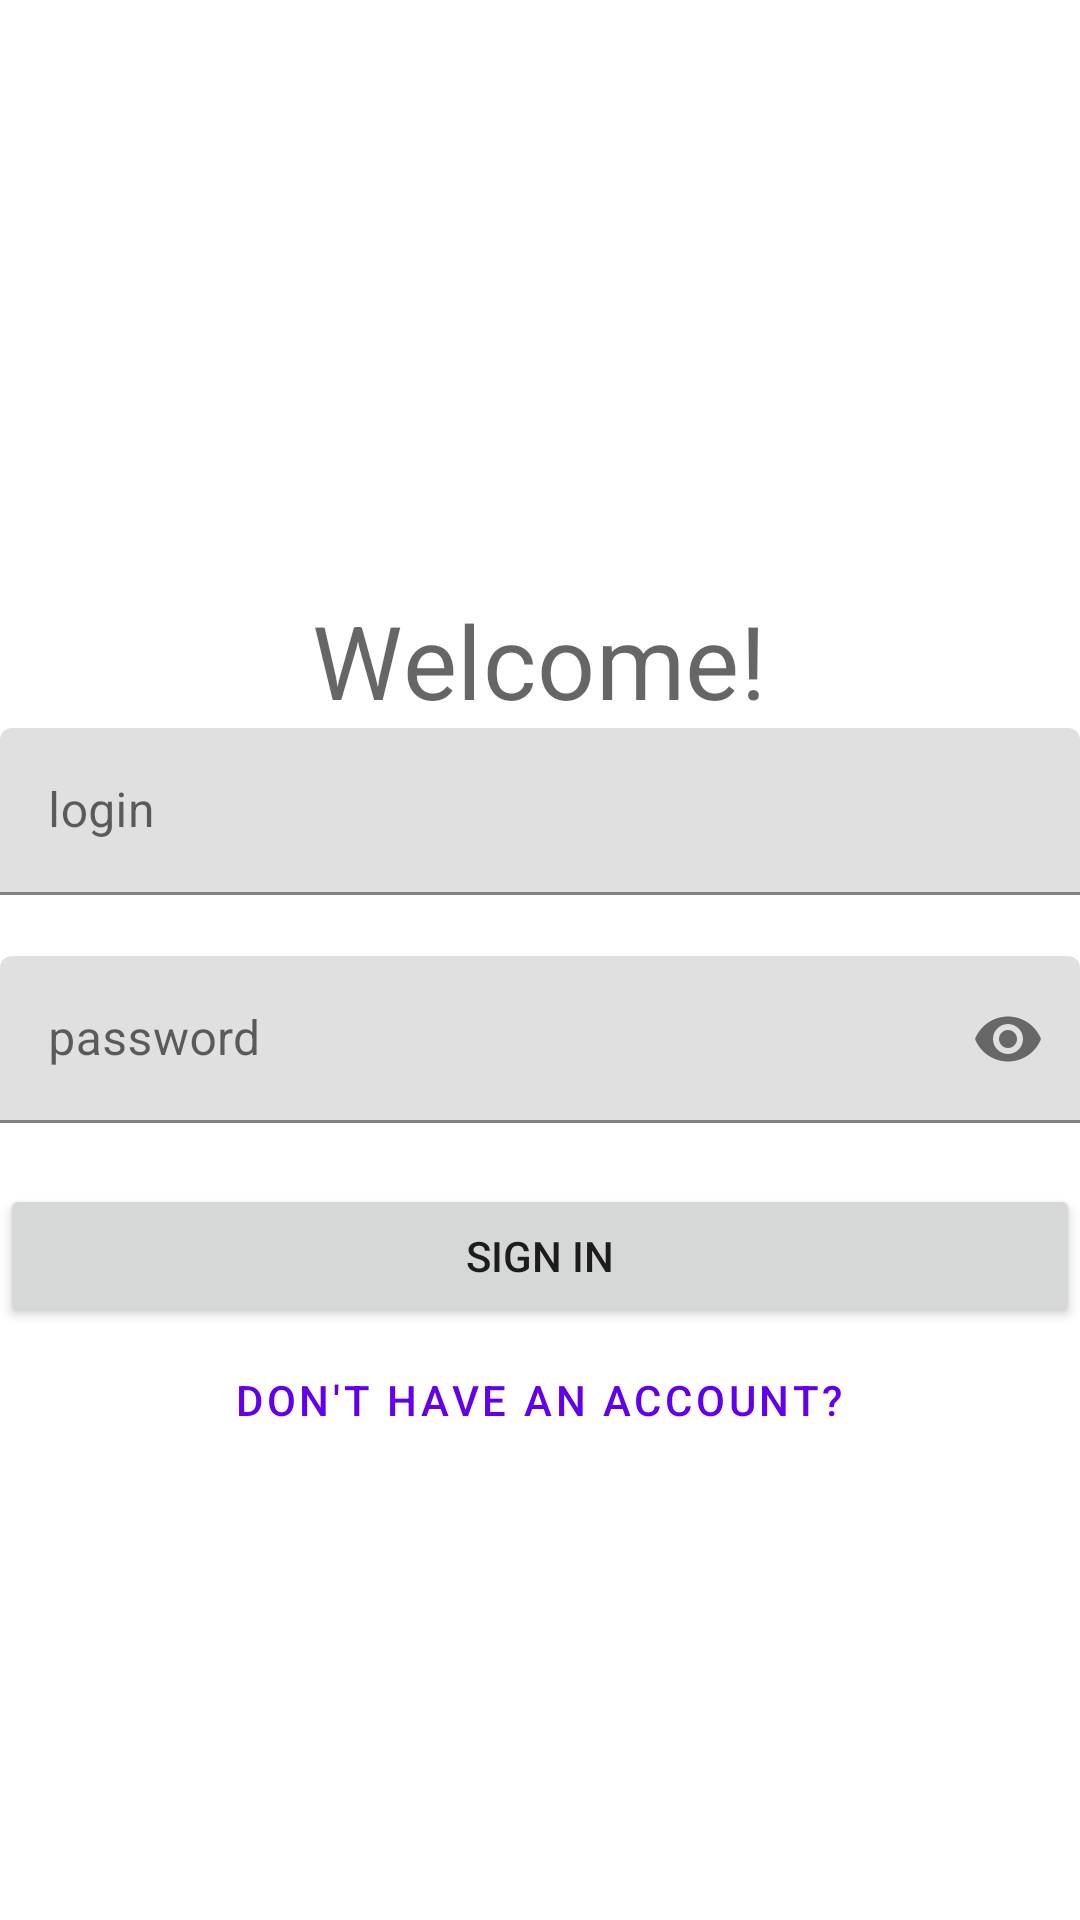

Write the Android layout XML for this screen, with the resource values it uses.
<!-- AndroidManifest.xml: application theme Theme.HomeWork -->
<!-- res/layout/fragment_authorization.xml -->
<?xml version="1.0" encoding="utf-8"?>
<LinearLayout xmlns:android="http://schemas.android.com/apk/res/android"
    xmlns:app="http://schemas.android.com/apk/res-auto"
    xmlns:tools="http://schemas.android.com/tools"
    android:layout_width="match_parent"
    android:layout_height="match_parent"
    android:layout_margin="8dp"
    android:gravity="center"
    android:orientation="vertical">

    <ProgressBar
        android:id="@+id/loading"
        android:layout_width="wrap_content"
        android:layout_height="wrap_content"
        android:visibility="invisible"
        tools:visibility="visible" />

    <TextView
        style="@style/TextAppearance.MaterialComponents.Headline4"
        android:layout_width="wrap_content"
        android:layout_height="wrap_content"
        android:text="@string/auth_welcome" />

    <com.google.android.material.textfield.TextInputLayout
        android:id="@+id/user_login"
        android:layout_width="match_parent"
        android:layout_height="wrap_content"
        android:hint="@string/auth_user_login"
        app:errorEnabled="true">

        <com.google.android.material.textfield.TextInputEditText
            android:id="@+id/login"
            android:layout_width="match_parent"
            android:layout_height="wrap_content"
            android:inputType="textEmailAddress"
            android:maxLines="1" />

    </com.google.android.material.textfield.TextInputLayout>

    <com.google.android.material.textfield.TextInputLayout
        android:id="@+id/user_password"
        android:layout_width="match_parent"
        android:layout_height="wrap_content"
        android:hint="@string/auth_user_password"
        app:endIconMode="password_toggle"
        app:errorEnabled="true">

        <com.google.android.material.textfield.TextInputEditText
            android:id="@+id/password"
            android:layout_width="match_parent"
            android:layout_height="wrap_content"
            android:inputType="textPassword"
            android:maxLines="1" />

    </com.google.android.material.textfield.TextInputLayout>

    <Button
        android:id="@+id/sign_in"
        android:layout_width="match_parent"
        android:layout_height="wrap_content"
        android:text="@string/auth_sign_in" />

    <Button
        android:id="@+id/registration"
        style="@style/Widget.MaterialComponents.Button.TextButton"
        android:layout_width="wrap_content"
        android:layout_height="wrap_content"
        android:text="@string/auth_register_account" />

</LinearLayout>
<!-- resources referenced by this layout -->
<resources>
  <string name="auth_register_account">Don\'t have an account?</string>
  <string name="auth_sign_in">sign in</string>
  <string name="auth_user_login">login</string>
  <string name="auth_user_password">password</string>
  <string name="auth_welcome">Welcome!</string>
  <style name="Theme.HomeWork" parent="Theme.MaterialComponents.DayNight.DarkActionBar">
          
          <item name="colorPrimary">@color/purple_500</item>
          <item name="colorPrimaryVariant">@color/purple_700</item>
          <item name="colorOnPrimary">@color/white</item>
          
          <item name="colorSecondary">@color/teal_200</item>
          <item name="colorSecondaryVariant">@color/teal_700</item>
          <item name="colorOnSecondary">@color/black</item>
          
          <item name="android:statusBarColor" tools:targetApi="l">?attr/colorPrimaryVariant</item>
          
          <item name="snackbarTextViewStyle">@style/Snackbar.TextView</item>
      </style>
  <color name="purple_500">#FF6200EE</color>
  <color name="purple_700">#FF3700B3</color>
  <color name="white">#FFFFFFFF</color>
  <color name="teal_200">#FF03DAC5</color>
  <color name="teal_700">#FF018786</color>
  <color name="black">#FF000000</color>
  <style name="Snackbar.TextView" parent="@style/Widget.MaterialComponents.Snackbar.TextView">
          <item name="android:maxLines">10</item>
      </style>
</resources>
